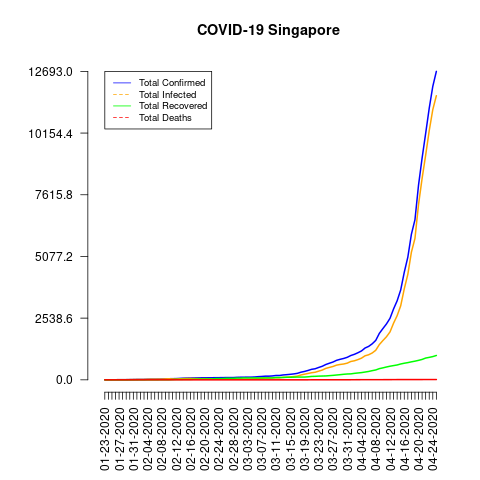

Source data for this figure (header and first rows):
date, total_confirmed, total_deaths, total_recovered, total_infected, mortality_rate, recovery_rate, daily_growth_rate
01-23-2020, 1, 0, 0, 1, 0.0, 0.0, 0
01-24-2020, 3, 0, 0, 3, 0.0, 0.0, 2.0
01-25-2020, 3, 0, 0, 3, 0.0, 0.0, 0.0
01-26-2020, 4, 0, 0, 4, 0.0, 0.0, 0.3333
01-27-2020, 5, 0, 0, 5, 0.0, 0.0, 0.25
01-28-2020, 7, 0, 0, 7, 0.0, 0.0, 0.4
01-29-2020, 7, 0, 0, 7, 0.0, 0.0, 0.0
01-30-2020, 10, 0, 0, 10, 0.0, 0.0, 0.4286
01-31-2020, 13, 0, 0, 13, 0.0, 0.0, 0.3
02-01-2020, 16, 0, 0, 16, 0.0, 0.0, 0.2308
02-02-2020, 18, 0, 0, 18, 0.0, 0.0, 0.125
02-03-2020, 18, 0, 0, 18, 0.0, 0.0, 0.0
02-04-2020, 24, 0, 0, 24, 0.0, 0.0, 0.3333
02-05-2020, 28, 0, 0, 28, 0.0, 0.0, 0.1667
02-06-2020, 28, 0, 0, 28, 0.0, 0.0, 0.0
02-07-2020, 30, 0, 0, 30, 0.0, 0.0, 0.07143
02-08-2020, 33, 0, 2, 31, 0.0, 6.06, 0.1
02-09-2020, 40, 0, 2, 38, 0.0, 5.0, 0.2121
02-10-2020, 45, 0, 2, 43, 0.0, 4.44, 0.125
02-11-2020, 47, 0, 9, 38, 0.0, 19.15, 0.04444
02-12-2020, 50, 0, 15, 35, 0.0, 30.0, 0.06383
02-13-2020, 58, 0, 15, 43, 0.0, 25.86, 0.16
02-14-2020, 67, 0, 17, 50, 0.0, 25.37, 0.1552
02-15-2020, 72, 0, 18, 54, 0.0, 25.0, 0.07463
02-16-2020, 75, 0, 18, 57, 0.0, 24.0, 0.04167
02-17-2020, 77, 0, 24, 53, 0.0, 31.17, 0.02667
02-18-2020, 81, 0, 29, 52, 0.0, 35.8, 0.05195
02-19-2020, 84, 0, 34, 50, 0.0, 40.48, 0.03704
02-20-2020, 84, 0, 34, 50, 0.0, 40.48, 0.0
02-21-2020, 85, 0, 37, 48, 0.0, 43.53, 0.0119
02-22-2020, 85, 0, 37, 48, 0.0, 43.53, 0.0
02-23-2020, 89, 0, 51, 38, 0.0, 57.3, 0.04706
02-24-2020, 89, 0, 51, 38, 0.0, 57.3, 0.0
02-25-2020, 91, 0, 53, 38, 0.0, 58.24, 0.02247
02-26-2020, 93, 0, 62, 31, 0.0, 66.67, 0.02198
02-27-2020, 93, 0, 62, 31, 0.0, 66.67, 0.0
02-28-2020, 93, 0, 62, 31, 0.0, 66.67, 0.0
02-29-2020, 102, 0, 72, 30, 0.0, 70.59, 0.09677
03-01-2020, 106, 0, 72, 34, 0.0, 67.92, 0.03922
03-02-2020, 108, 0, 78, 30, 0.0, 72.22, 0.01887
03-03-2020, 110, 0, 78, 32, 0.0, 70.91, 0.01852
03-04-2020, 110, 0, 78, 32, 0.0, 70.91, 0.0
03-05-2020, 117, 0, 78, 39, 0.0, 66.67, 0.06364
03-06-2020, 130, 0, 78, 52, 0.0, 60.0, 0.1111
03-07-2020, 138, 0, 78, 60, 0.0, 56.52, 0.06154
03-08-2020, 150, 0, 78, 72, 0.0, 52.0, 0.08696
03-09-2020, 150, 0, 78, 72, 0.0, 52.0, 0.0
03-10-2020, 160, 0, 78, 82, 0.0, 48.75, 0.06667
03-11-2020, 178, 0, 96, 82, 0.0, 53.93, 0.1125
03-12-2020, 178, 0, 96, 82, 0.0, 53.93, 0.0
03-13-2020, 200, 0, 97, 103, 0.0, 48.5, 0.1236
03-14-2020, 212, 0, 105, 107, 0.0, 49.53, 0.06
03-15-2020, 226, 0, 105, 121, 0.0, 46.46, 0.06604
03-16-2020, 243, 0, 109, 134, 0.0, 44.86, 0.07522
03-17-2020, 266, 0, 114, 152, 0.0, 42.86, 0.09465
03-18-2020, 313, 0, 114, 199, 0.0, 36.42, 0.1767
03-19-2020, 345, 0, 114, 231, 0.0, 33.04, 0.1022
03-20-2020, 385, 0, 124, 261, 0.0, 32.21, 0.1159
03-21-2020, 432, 2, 140, 292, 0.46, 32.41, 0.1221
03-22-2020, 455, 2, 144, 311, 0.44, 31.65, 0.05324
... 34 more rows
